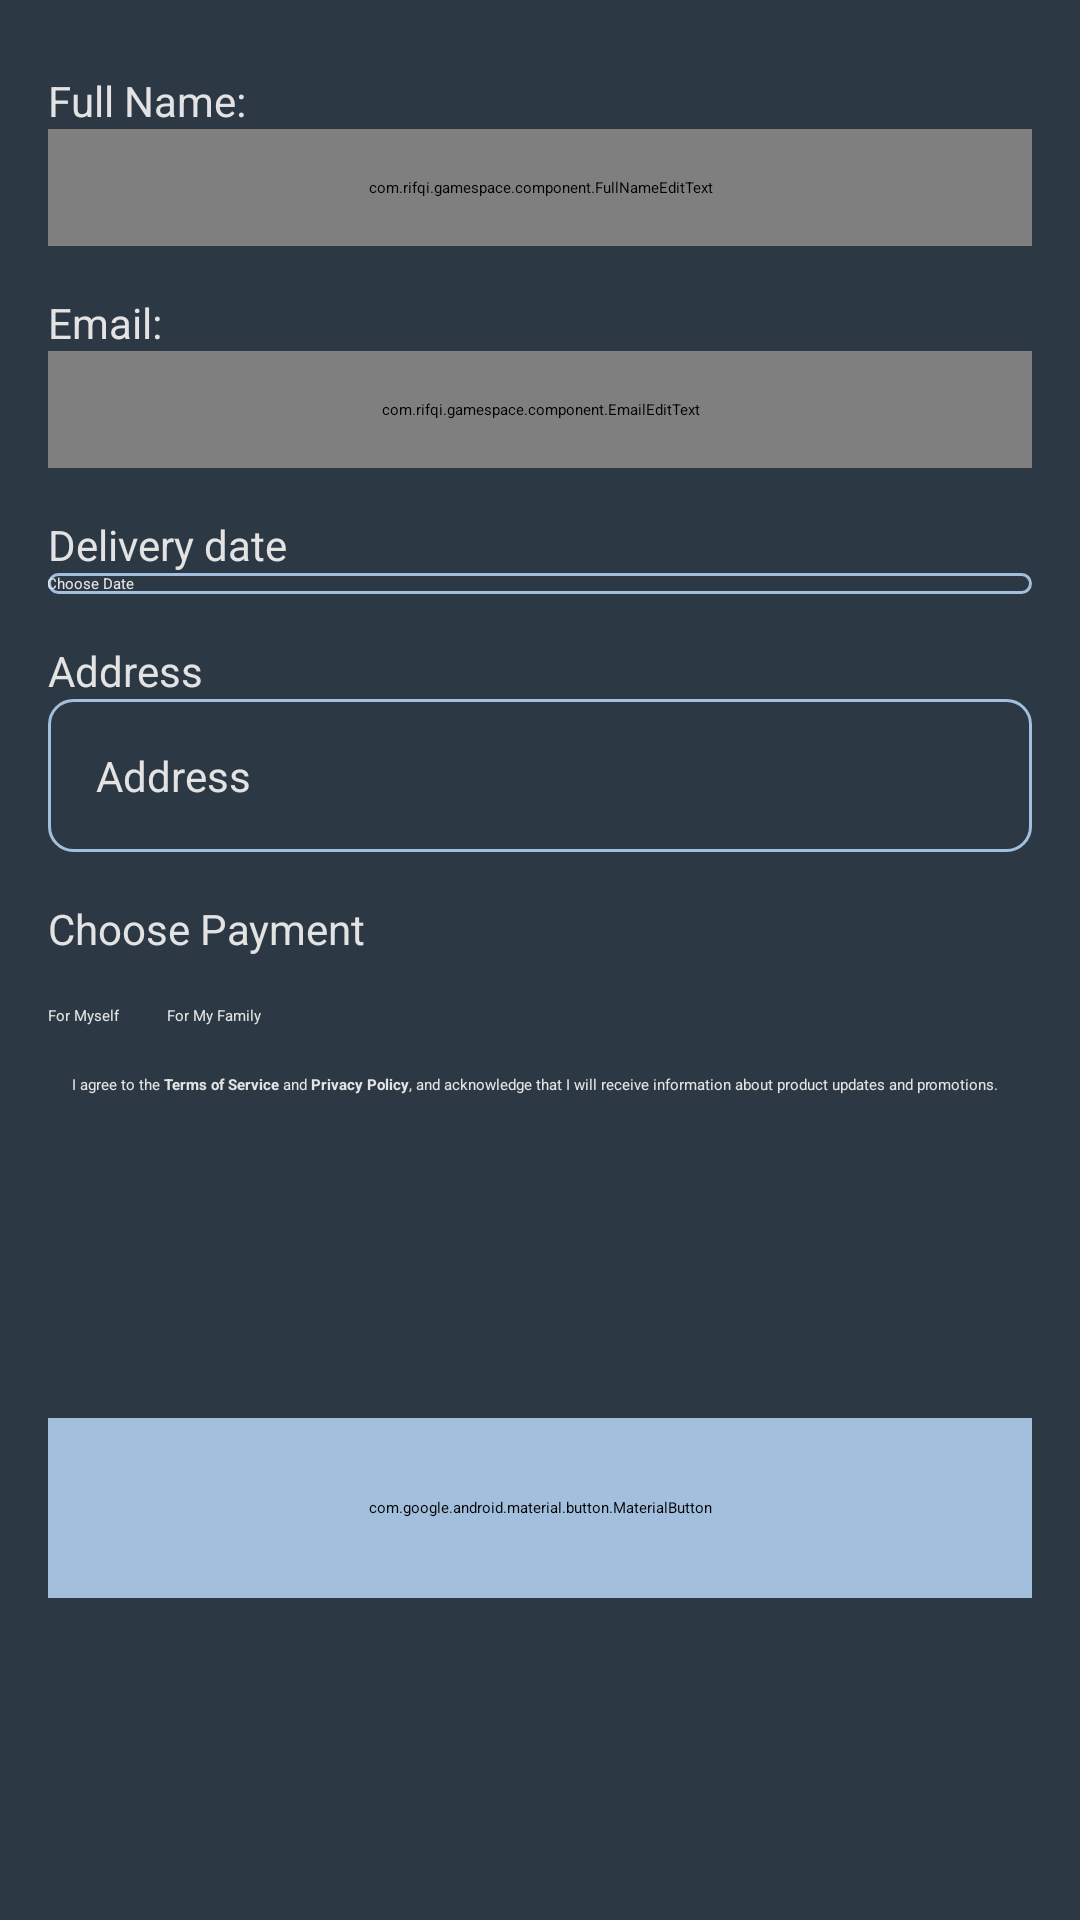

Layout XML and referenced resources for this Android screen:
<!-- AndroidManifest.xml: application theme Theme.GameSpace -->
<!-- res/layout/activity_payment.xml -->
<?xml version="1.0" encoding="utf-8"?>
<androidx.constraintlayout.widget.ConstraintLayout
    xmlns:android="http://schemas.android.com/apk/res/android"
    xmlns:app="http://schemas.android.com/apk/res-auto"
    xmlns:tools="http://schemas.android.com/tools"
    android:id="@+id/main"
    android:layout_width="match_parent"
    android:layout_height="match_parent"
    android:background="@color/back_ground"
    tools:context=".Presentation.PaymentActivity">

    <TextView
        android:id="@+id/tvNameLabel"
        android:textSize="14sp"
        android:textColor="@color/light_grey"
        android:layout_width="wrap_content"
        android:layout_height="wrap_content"
        android:layout_marginTop="24dp"
        android:layout_marginHorizontal="16dp"
        android:text="@string/label_full_name"
        app:layout_constraintStart_toStartOf="parent"
        app:layout_constraintTop_toTopOf="parent" />

    <com.rifqi.gamespace.component.FullNameEditText
        android:id="@+id/edtName"
        android:background="@drawable/bg_bordered_edit_text"
        android:maxLines="1"
        android:layout_width="match_parent"
        android:layout_height="wrap_content"
        android:hint="@string/hint_full_name"
        android:layout_marginHorizontal="16dp"
        android:layout_marginTop="@dimen/dimen_8dp"
        android:padding="16dp"
        android:textSize="14sp"
        android:textColorHint="@color/light_grey"
        android:textColor="@color/light_grey"
        app:layout_constraintTop_toBottomOf="@id/tvNameLabel" />

    <TextView
        android:id="@+id/tvEmailLabel"
        android:textSize="14sp"
        android:textColor="@color/light_grey"
        android:layout_width="wrap_content"
        android:layout_height="wrap_content"
        android:layout_marginTop="16dp"
        android:layout_marginHorizontal="16dp"
        android:text="@string/label_email"
        app:layout_constraintStart_toStartOf="parent"
        app:layout_constraintTop_toBottomOf="@id/edtName" />

    <com.rifqi.gamespace.component.EmailEditText
        android:id="@+id/edtEmail"
        android:hint="@string/hint_email"
        android:textColorHint="@color/light_grey"
        android:textColor="@color/light_grey"
        android:layout_width="match_parent"
        android:layout_height="wrap_content"
        android:background="@drawable/bg_bordered_edit_text"
        android:maxLines="1"
        android:layout_marginHorizontal="16dp"
        android:layout_marginTop="@dimen/dimen_8dp"
        android:textSize="14sp"
        android:padding="16dp"
        app:layout_constraintTop_toBottomOf="@id/tvEmailLabel"/>

    <TextView
        android:id="@+id/tvDateLabel"
        android:textSize="14sp"
        android:textColor="@color/light_grey"
        android:layout_width="wrap_content"
        android:layout_height="wrap_content"
        android:layout_marginTop="16dp"
        android:layout_marginHorizontal="16dp"
        android:text="@string/label_date"
        app:layout_constraintStart_toStartOf="parent"
        app:layout_constraintTop_toBottomOf="@id/edtEmail" />

    <LinearLayout
        android:id="@+id/choose_date"
        android:layout_width="match_parent"
        android:layout_height="wrap_content"
        android:orientation="horizontal"
        android:gravity="center"
        android:background="@drawable/bg_bordered_edit_text"
        android:layout_marginHorizontal="16dp"
        android:layout_marginTop="@dimen/dimen_8dp"
        android:padding="@dimen/dimen_16dp"
        app:layout_constraintTop_toBottomOf="@id/tvDateLabel">

        <ImageView
            android:layout_width="wrap_content"
            android:layout_height="wrap_content"
            android:src="@drawable/baseline_calendar_month_24"
            android:layout_marginEnd="@dimen/dimen_16dp"
            app:tint="@color/light_grey" />

        <TextView
            android:id="@+id/tv_date"
            android:layout_width="0dp"
            android:layout_height="wrap_content"
            android:layout_weight="1"
            android:text="@string/pilih_tanggal"
            android:textColor="@color/light_grey"/>
    </LinearLayout>

    <TextView
        android:id="@+id/tvAddressLabel"
        android:textSize="14sp"
        android:textColor="@color/light_grey"
        android:layout_width="wrap_content"
        android:layout_height="wrap_content"
        android:layout_marginTop="16dp"
        android:layout_marginHorizontal="16dp"
        android:text="@string/label_address"
        app:layout_constraintStart_toStartOf="parent"
        app:layout_constraintTop_toBottomOf="@id/choose_date" />

    <EditText
        android:id="@+id/edtAddress"
        android:hint="@string/hint_address"
        android:textColorHint="@color/light_grey"
        android:textColor="@color/light_grey"
        android:layout_width="match_parent"
        android:layout_height="wrap_content"
        android:background="@drawable/bg_bordered_edit_text"
        android:maxLines="1"
        android:layout_marginHorizontal="16dp"
        android:layout_marginTop="@dimen/dimen_8dp"
        android:textSize="14sp"
        android:padding="16dp"
        app:layout_constraintTop_toBottomOf="@id/tvAddressLabel"/>

    <TextView
        android:id="@+id/tvPaymentLabel"
        android:textSize="14sp"
        android:textColor="@color/light_grey"
        android:layout_width="wrap_content"
        android:layout_height="wrap_content"
        android:layout_marginTop="16dp"
        android:layout_marginHorizontal="16dp"
        android:text="@string/label_payment"
        app:layout_constraintStart_toStartOf="parent"
        app:layout_constraintTop_toBottomOf="@id/edtAddress" />

    <Spinner
        android:id="@+id/spinnerPayment"
        android:layout_width="match_parent"
        android:layout_height="wrap_content"
        android:layout_marginHorizontal="16dp"
        android:layout_marginTop="@dimen/dimen_8dp"
        app:layout_constraintTop_toBottomOf="@id/tvPaymentLabel"/>

    <RadioGroup
        android:id="@+id/radioGroup"
        android:layout_width="wrap_content"
        android:layout_height="wrap_content"
        android:layout_marginHorizontal="16dp"
        android:layout_marginStart="16dp"
        android:layout_marginTop="16dp"
        android:layout_marginEnd="24dp"
        android:orientation="horizontal"
        app:layout_constraintEnd_toEndOf="parent"
        app:layout_constraintHorizontal_bias="0.0"
        app:layout_constraintStart_toStartOf="parent"
        app:layout_constraintTop_toBottomOf="@id/spinnerPayment">

        <RadioButton
            android:id="@+id/radioButton1"
            android:layout_width="wrap_content"
            android:layout_height="wrap_content"
            android:layout_marginEnd="16dp"
            android:text="@string/label_for_myself"
            android:textColor="@color/light_grey" />

        <RadioButton
            android:id="@+id/radioButton2"
            android:layout_width="wrap_content"
            android:layout_height="wrap_content"
            android:text="@string/label_for_my_family"
            android:textColor="@color/light_grey" />

    </RadioGroup>

    <CheckBox
        android:id="@+id/checkBoxAgreement"
        android:layout_width="match_parent"
        android:layout_height="wrap_content"
        android:layout_marginHorizontal="16dp"
        android:layout_marginStart="24dp"
        android:layout_marginTop="16dp"
        android:layout_marginEnd="24dp"
        android:text="@string/agreement_text"
        android:textColor="@color/light_grey"
        app:layout_constraintEnd_toEndOf="parent"
        app:layout_constraintStart_toStartOf="parent"
        app:layout_constraintTop_toBottomOf="@id/radioGroup" />

    <com.google.android.material.button.MaterialButton
        android:id="@+id/btntopayment"
        android:layout_width="match_parent"
        android:layout_height="60dp"
        android:layout_margin="16dp"
        android:backgroundTint="@color/item_back_ground_lighter"
        android:includeFontPadding="false"
        android:paddingVertical="16dp"
        android:text="@string/confirm_payment"
        android:textColor="@color/white"
        app:cornerRadius="8dp"
        app:iconTint="@color/white"
        app:layout_constraintBottom_toBottomOf="parent"
        app:layout_constraintEnd_toEndOf="parent"
        app:layout_constraintTop_toBottomOf="@+id/checkBoxAgreement"
        app:rippleColor="#40FFFFFF" />

</androidx.constraintlayout.widget.ConstraintLayout>
<!-- resources referenced by this layout -->
<resources>
  <color name="back_ground">#2C3945</color>
  <color name="item_back_ground_lighter">#A2BFDD</color>
  <color name="light_grey">#E3E3E3</color>
  <color name="white">#FFFFFFFF</color>
  <!-- drawable bg_bordered_edit_text (drawable) -->
  <?xml version="1.0" encoding="utf-8"?>
  <shape xmlns:android="http://schemas.android.com/apk/res/android">
  
      <corners
          android:radius="8dp"/>
  
      <stroke
          android:width="1dp"
          android:background="@color/back_ground"
          android:color="@color/item_back_ground_lighter"/>
  
  </shape>
  <string name="agreement_text">I agree to the <b>Terms of Service</b> and <b>Privacy Policy</b>, and acknowledge that I will receive information about product updates and promotions.</string>
  <string name="confirm_payment">Confirm Payment</string>
  <string name="hint_address">Address</string>
  <string name="hint_email">Enter Email</string>
  <string name="hint_full_name">Enter full name</string>
  <string name="label_address">Address</string>
  <string name="label_date">Delivery date</string>
  <string name="label_email">Email:</string>
  <string name="label_for_my_family">For My Family</string>
  <string name="label_for_myself">For Myself</string>
  <string name="label_full_name">Full Name:</string>
  <string name="label_payment">Choose Payment</string>
  <string name="pilih_tanggal">Choose Date</string>
</resources>
